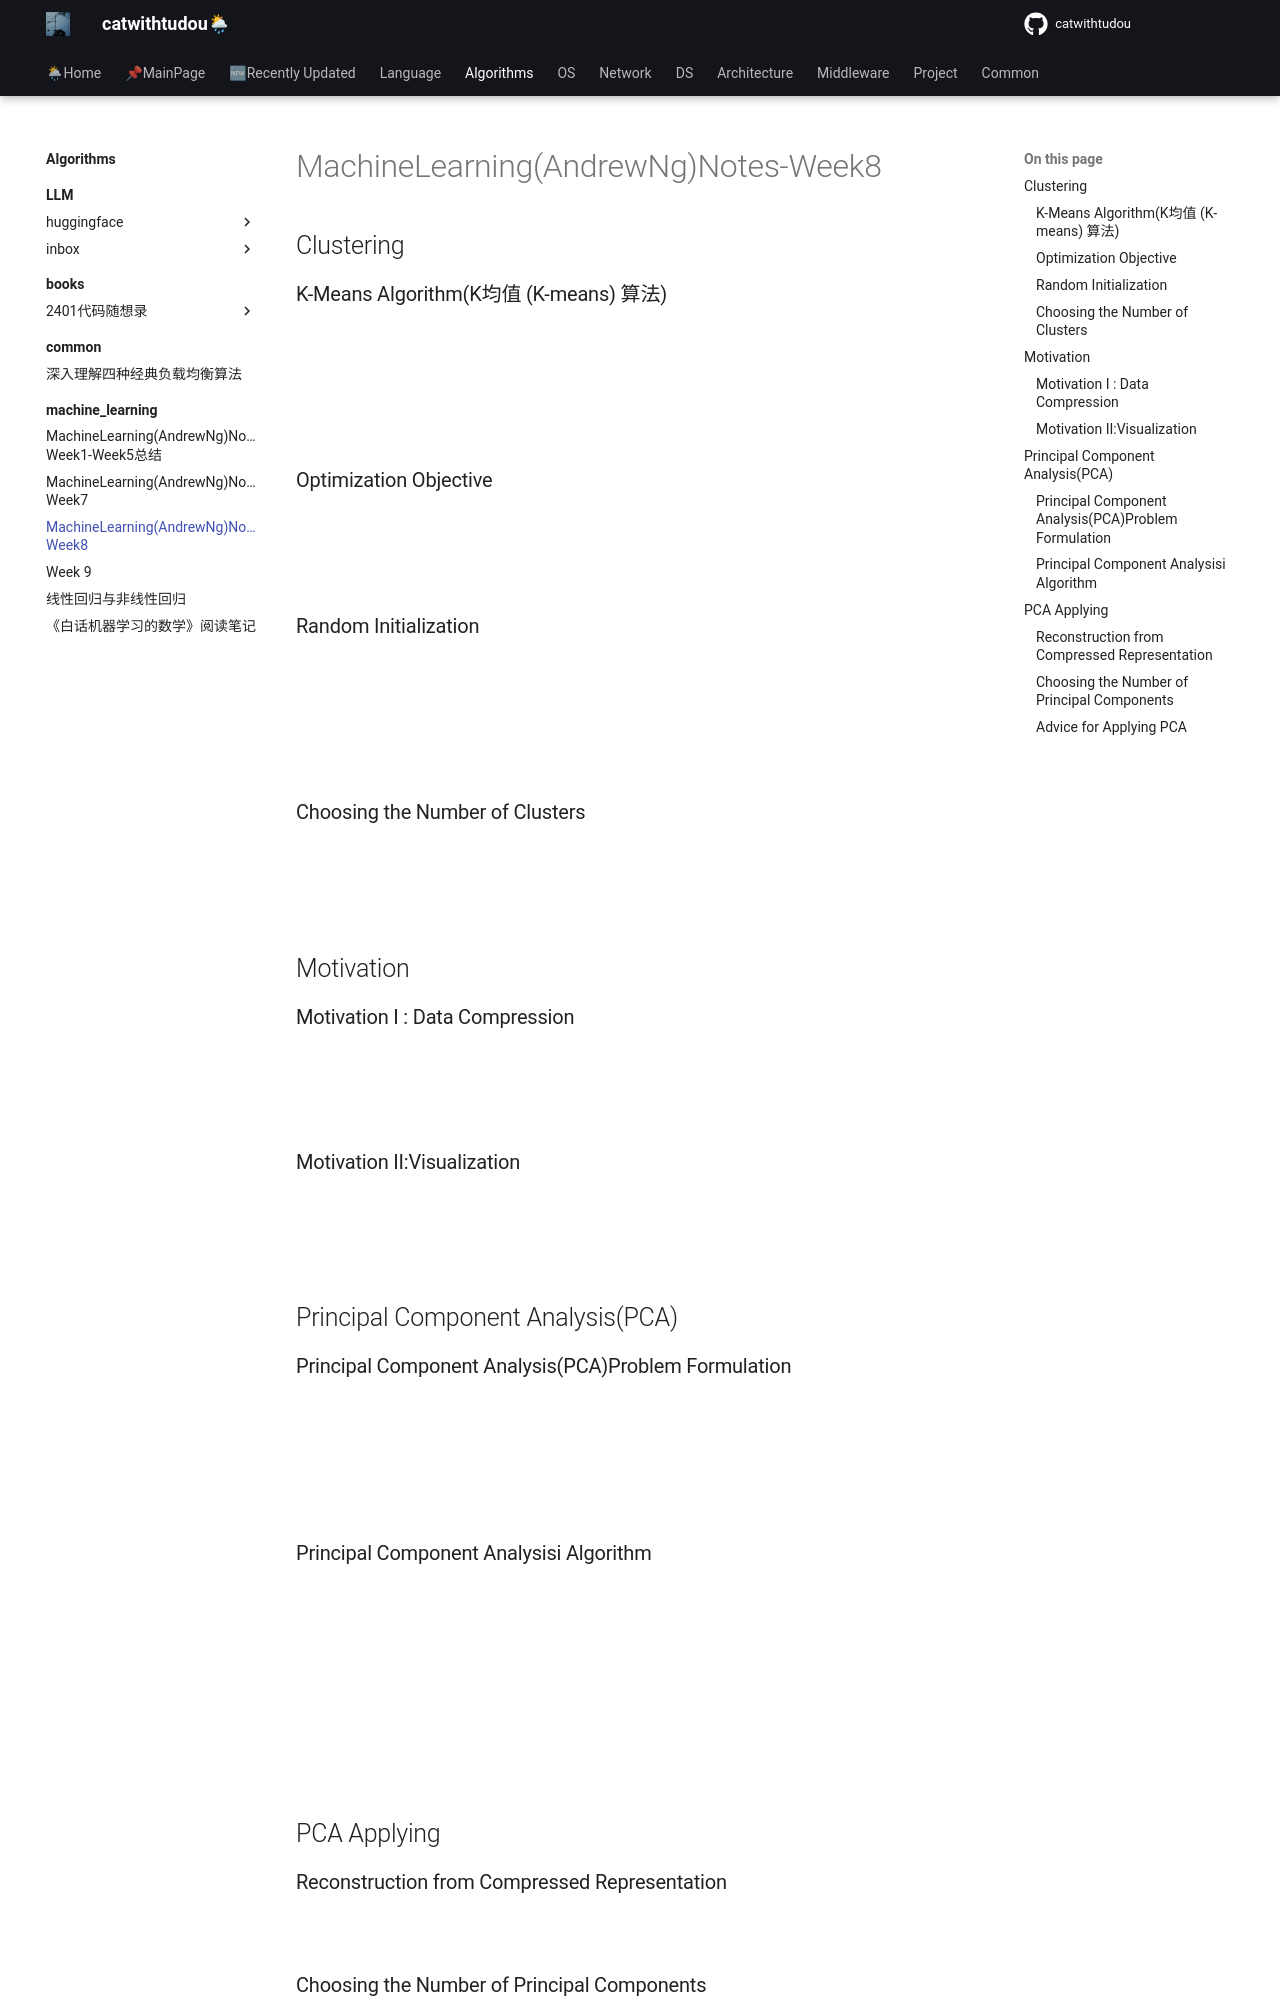

repository: catwithtudou/new_blog · page: algorithms/machine_learning/20190705_machinelearning_andrewng_notes-week8/index.html · generator: mkdocs

# MachineLearning(AndrewNg)Notes-Week8

## Clustering

### K-Means Algorithm(K均值 (K-means) 算法)

![](https://raw.githubusercontent.com/catwithtudou/photo/master/20190704185228.png)

![](https://raw.githubusercontent.com/catwithtudou/photo/master/20190704185326.png)

![](https://raw.githubusercontent.com/catwithtudou/photo/master/20190704185347.png)

### Optimization Objective

![](https://raw.githubusercontent.com/catwithtudou/photo/master/20190704190747.png)

![](https://raw.githubusercontent.com/catwithtudou/photo/master/20190704190813.png)

### Random Initialization

![](https://raw.githubusercontent.com/catwithtudou/photo/master/20190704192123.png)

  ![](https://raw.githubusercontent.com/catwithtudou/photo/master/20190704192147.png)

![](https://raw.githubusercontent.com/catwithtudou/photo/master/20190704192225.png)

### Choosing the Number of Clusters

![](https://raw.githubusercontent.com/catwithtudou/photo/master/20190704193223.png)

![](https://raw.githubusercontent.com/catwithtudou/photo/master/20190704193244.png)

## Motivation

### Motivation I : Data Compression

![](https://raw.githubusercontent.com/catwithtudou/photo/master/20190705101946.png)

![](https://raw.githubusercontent.com/catwithtudou/photo/master/20190705102010.png)

### Motivation II:Visualization

![](https://raw.githubusercontent.com/catwithtudou/photo/master/20190705102729.png)

![](https://raw.githubusercontent.com/catwithtudou/photo/master/20190705102811.png)

## Principal Component Analysis(PCA)

### Principal Component Analysis(PCA)Problem Formulation

![](https://raw.githubusercontent.com/catwithtudou/photo/master/20190705104556.png)

![](https://raw.githubusercontent.com/catwithtudou/photo/master/20190705104621.png)

![](https://raw.githubusercontent.com/catwithtudou/photo/master/20190705104653.png)

### Principal Component Analysisi Algorithm

![](https://raw.githubusercontent.com/catwithtudou/photo/master/20190705110512.png)

![](https://raw.githubusercontent.com/catwithtudou/photo/master/20190705110545.png)

![](https://raw.githubusercontent.com/catwithtudou/photo/master/20190705110640.png)



![](https://raw.githubusercontent.com/catwithtudou/photo/master/20190705111007.png)

![](https://raw.githubusercontent.com/catwithtudou/photo/master/20190705110756.png)

## PCA Applying
